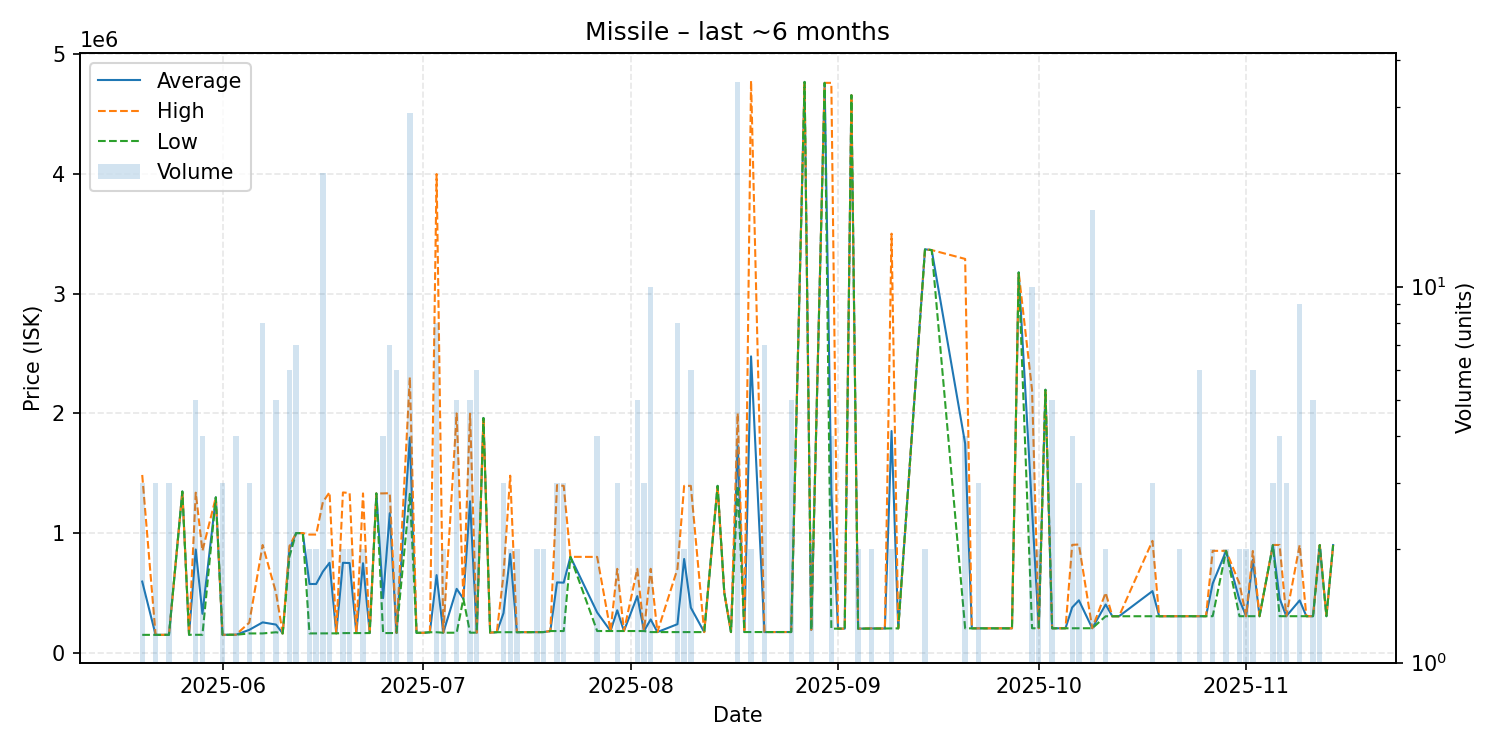

The data file committed next to this chart (first rows):
date, average, highest, lowest, order_count, volume
2025-05-20, 593400, 1484000, 148100, 3, 3
2025-05-22, 148167, 148500, 148000, 3, 3
2025-05-23, 148100, 148100, 148100, 1, 1
2025-05-24, 148333, 148400, 148300, 2, 3
2025-05-26, 1346000, 1346000, 1346000, 1, 1
2025-05-27, 148700, 148700, 148700, 1, 1
2025-05-28, 861280, 1336000, 148700, 4, 5
2025-05-29, 324025, 850000, 148700, 3, 4
2025-05-31, 1297000, 1297000, 1297000, 1, 1
2025-06-01, 148900, 148900, 148900, 1, 3
2025-06-03, 149000, 149100, 148900, 3, 4
2025-06-05, 190000, 250000, 160000, 2, 3
2025-06-07, 252450, 898900, 160100, 6, 8
2025-06-09, 234020, 500000, 170000, 5, 5
2025-06-10, 160100, 160100, 160100, 1, 1
2025-06-11, 861150, 889500, 799950, 5, 6
2025-06-12, 998300, 998300, 998300, 2, 7
2025-06-13, 998300, 998300, 998300, 1, 1
2025-06-14, 573100, 986000, 160200, 2, 2
2025-06-15, 573100, 986000, 160200, 2, 2
2025-06-16, 676705, 1257000, 160300, 7, 20
2025-06-17, 750300, 1340000, 160600, 2, 2
2025-06-18, 160800, 160800, 160800, 1, 1
2025-06-19, 750400, 1338000, 162800, 2, 2
2025-06-20, 748050, 1333000, 163100, 2, 2
2025-06-21, 163200, 163200, 163200, 1, 1
2025-06-22, 746600, 1330000, 163200, 2, 2
2025-06-23, 163200, 163200, 163200, 1, 1
2025-06-24, 1330000, 1330000, 1330000, 1, 1
2025-06-25, 454850, 1330000, 163100, 4, 4
2025-06-26, 1165314, 1332000, 163200, 7, 7
2025-06-27, 163950, 164400, 163500, 3, 6
2025-06-29, 1796324, 2300000, 1326000, 14, 29
2025-06-30, 165000, 165000, 165000, 1, 1
2025-07-01, 165200, 165200, 165200, 1, 1
2025-07-02, 170100, 170100, 170100, 1, 1
2025-07-03, 647312, 3998000, 170000, 5, 8
2025-07-04, 166000, 166000, 166000, 2, 2
2025-07-06, 532500, 1998000, 166100, 4, 5
2025-07-07, 450000, 450000, 450000, 1, 1
2025-07-08, 1264080, 1996000, 166200, 5, 5
2025-07-09, 166400, 166400, 166400, 1, 6
2025-07-10, 1960000, 1960000, 1960000, 1, 1
2025-07-11, 166800, 166800, 166800, 1, 1
2025-07-12, 170300, 170300, 170300, 1, 1
2025-07-13, 330200, 650000, 170300, 3, 3
2025-07-14, 824200, 1478000, 170400, 2, 2
2025-07-15, 170400, 170400, 170400, 2, 2
2025-07-16, 170600, 170600, 170600, 1, 1
2025-07-17, 170600, 170600, 170600, 1, 1
2025-07-18, 171000, 171400, 170600, 2, 2
2025-07-19, 171350, 171400, 171300, 2, 2
2025-07-20, 180000, 180000, 180000, 1, 1
2025-07-21, 586333, 1399000, 180000, 2, 3
2025-07-22, 584333, 1393000, 180000, 3, 3
2025-07-23, 800000, 800000, 800000, 1, 1
2025-07-27, 335000, 799400, 180200, 2, 4
2025-07-29, 180200, 180200, 180200, 1, 1
2025-07-30, 353300, 699500, 180200, 3, 3
2025-07-31, 180200, 180200, 180200, 1, 1
... 71 more rows
